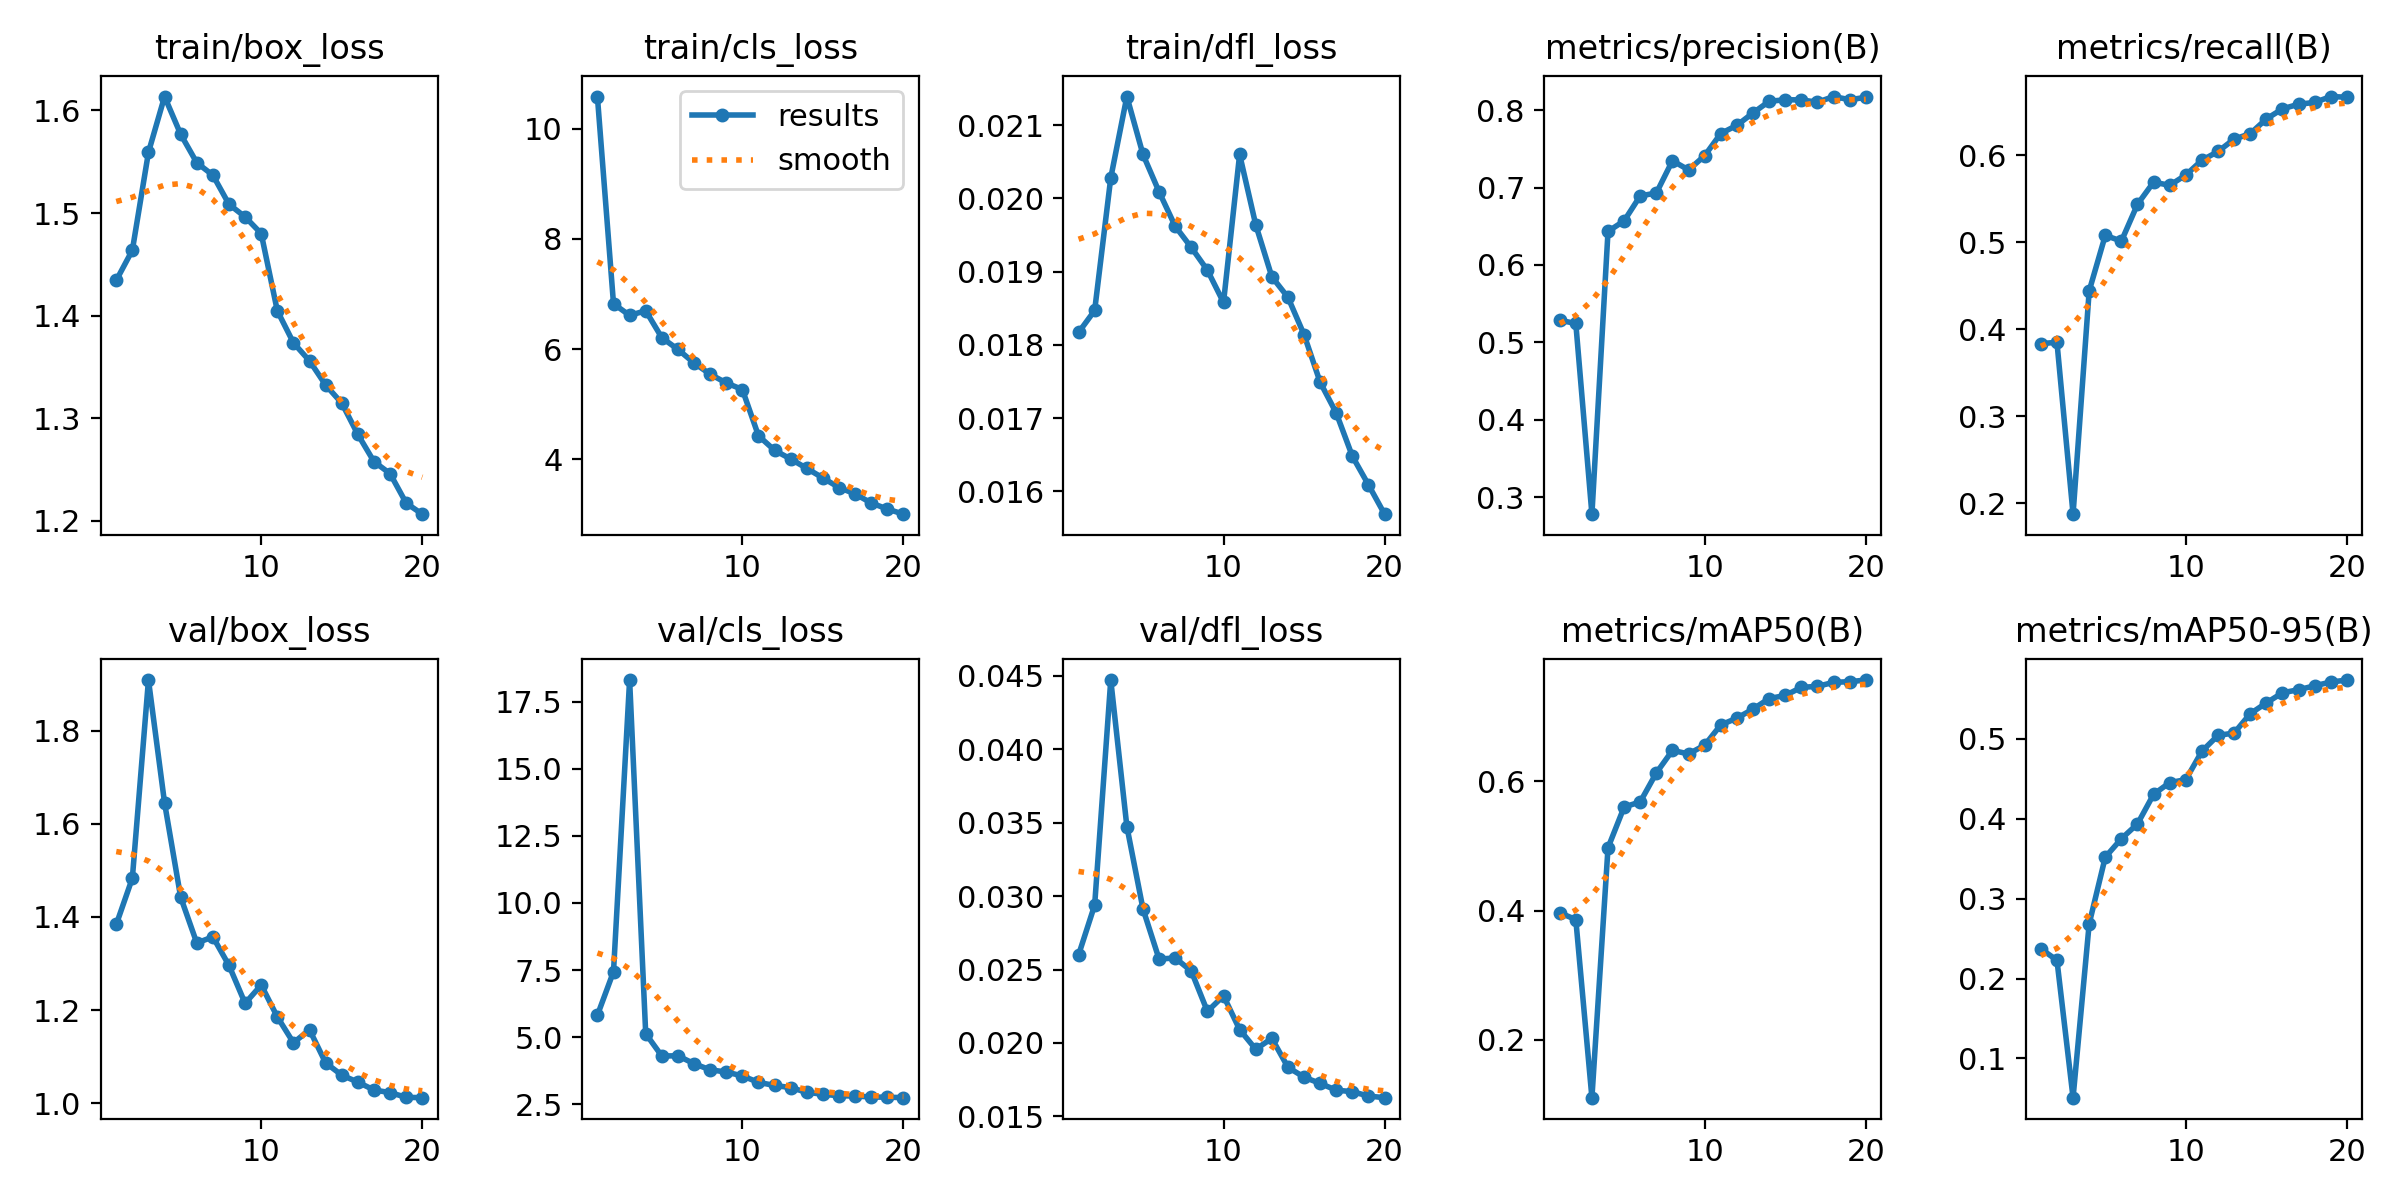

Source data for this figure (header and first rows):
epoch, time, train/box_loss, train/cls_loss, train/dfl_loss, metrics/precision(B), metrics/recall(B), metrics/mAP50(B), metrics/mAP50-95(B), val/box_loss, val/cls_loss, val/dfl_loss, lr/pg0, lr/pg1, lr/pg2, lr/pg3, lr/pg4, lr/pg5, lr/pg6, lr/pg7
1, 935.5, 1.434, 10.58, 0.01817, 0.5286, 0.3836, 0.3965, 0.2374, 1.384, 5.815, 0.02599, 0.009983, 0.003328, 0.009983, 0.003328, 0.009983, 0.003328, 0.009983, 0.003328
2, 2140, 1.464, 6.824, 0.01847, 0.5244, 0.3851, 0.3861, 0.2229, 1.483, 7.44, 0.02939, 0.01899, 0.006331, 0.01899, 0.006331, 0.01899, 0.006331, 0.01899, 0.006331
3, 2904, 1.559, 6.613, 0.02028, 0.2781, 0.1875, 0.1104, 0.05091, 1.908, 18.31, 0.04472, 0.02701, 0.009005, 0.02701, 0.009005, 0.02701, 0.009005, 0.02701, 0.009005
4, 4101, 1.614, 6.697, 0.02139, 0.6433, 0.4441, 0.4972, 0.2685, 1.645, 5.128, 0.03474, 0.02555, 0.008515, 0.02555, 0.008515, 0.02555, 0.008515, 0.02555, 0.008515
5, 4858, 1.577, 6.209, 0.0206, 0.657, 0.508, 0.5602, 0.352, 1.442, 4.294, 0.02913, 0.02406, 0.00802, 0.02406, 0.00802, 0.02406, 0.00802, 0.02406, 0.00802
6, 5683, 1.549, 5.996, 0.02009, 0.6893, 0.5015, 0.5681, 0.3751, 1.344, 4.305, 0.02571, 0.02258, 0.007525, 0.02258, 0.007525, 0.02258, 0.007525, 0.02258, 0.007525
7, 6434, 1.537, 5.75, 0.01962, 0.6929, 0.5438, 0.613, 0.3936, 1.357, 4.007, 0.02579, 0.02109, 0.00703, 0.02109, 0.00703, 0.02109, 0.00703, 0.02109, 0.00703
8, 7250, 1.509, 5.546, 0.01933, 0.7347, 0.5693, 0.6478, 0.4307, 1.296, 3.781, 0.02489, 0.01961, 0.006535, 0.01961, 0.006535, 0.01961, 0.006535, 0.01961, 0.006535
9, 7966, 1.496, 5.388, 0.01902, 0.7228, 0.5656, 0.6423, 0.4453, 1.214, 3.698, 0.02215, 0.01812, 0.00604, 0.01812, 0.00604, 0.01812, 0.00604, 0.01812, 0.00604
10, 9071, 1.48, 5.269, 0.01858, 0.7412, 0.5775, 0.6558, 0.449, 1.254, 3.553, 0.02321, 0.01664, 0.005545, 0.01664, 0.005545, 0.01664, 0.005545, 0.01664, 0.005545
11, 10050, 1.405, 4.429, 0.0206, 0.7699, 0.5945, 0.6872, 0.4846, 1.185, 3.313, 0.02091, 0.01515, 0.00505, 0.01515, 0.00505, 0.01515, 0.00505, 0.01515, 0.00505
12, 11048, 1.374, 4.165, 0.01964, 0.7804, 0.6045, 0.6977, 0.5045, 1.13, 3.197, 0.01957, 0.01367, 0.004555, 0.01367, 0.004555, 0.01367, 0.004555, 0.01367, 0.004555
13, 12105, 1.356, 4.007, 0.01893, 0.7964, 0.6188, 0.7117, 0.5073, 1.157, 3.118, 0.02031, 0.01218, 0.00406, 0.01218, 0.00406, 0.01218, 0.00406, 0.01218, 0.00406
14, 12980, 1.332, 3.838, 0.01865, 0.8115, 0.625, 0.7281, 0.5316, 1.087, 2.941, 0.01834, 0.01069, 0.003565, 0.01069, 0.003565, 0.01069, 0.003565, 0.01069, 0.003565
15, 13716, 1.315, 3.663, 0.01814, 0.8134, 0.642, 0.7327, 0.5451, 1.06, 2.871, 0.01767, 0.00921, 0.00307, 0.00921, 0.00307, 0.00921, 0.00307, 0.00921, 0.00307
16, 14537, 1.284, 3.49, 0.01749, 0.8133, 0.6536, 0.7453, 0.5578, 1.045, 2.811, 0.01724, 0.007725, 0.002575, 0.007725, 0.002575, 0.007725, 0.002575, 0.007725, 0.002575
17, 15324, 1.258, 3.374, 0.01707, 0.8103, 0.6588, 0.7469, 0.5616, 1.028, 2.806, 0.01678, 0.00624, 0.00208, 0.00624, 0.00208, 0.00624, 0.00208, 0.00624, 0.00208
18, 16199, 1.246, 3.21, 0.01648, 0.8176, 0.661, 0.753, 0.5665, 1.023, 2.765, 0.01668, 0.004755, 0.001585, 0.004755, 0.001585, 0.004755, 0.001585, 0.004755, 0.001585
19, 16870, 1.217, 3.1, 0.01609, 0.8135, 0.6677, 0.7541, 0.5712, 1.013, 2.761, 0.01638, 0.00327, 0.00109, 0.00327, 0.00109, 0.00327, 0.00109, 0.00327, 0.00109
20, 17592, 1.207, 3.007, 0.01569, 0.8166, 0.667, 0.7566, 0.5737, 1.012, 2.742, 0.01627, 0.001785, 0.000595, 0.001785, 0.000595, 0.001785, 0.000595, 0.001785, 0.000595
